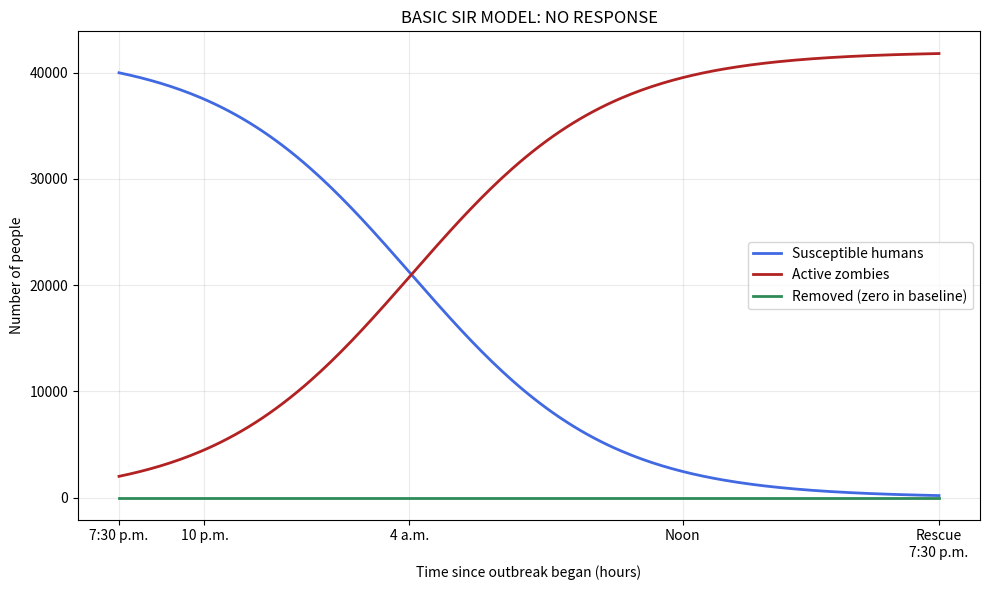

The script that saved this image:
# ==============================================================================
# 1. SETUP AND INTRODUCTION
# ==============================================================================
# BASIC SIR MODEL: NO RESPONSE
# Outbreak: 7:30 p.m. tonight. Rescue: 7:30 p.m. tomorrow (24 hours).
# Fictional population: 40,000 susceptible students and 2,000 zombies.
# All rates, resources, and GMCS capacity are invented game assumptions.
import numpy as np
from scipy.integrate import odeint
import matplotlib.pyplot as plt

print("Libraries imported successfully!")


# ==============================================================================
# 2. PART 1: DEFINE THE MODEL EQUATIONS
# ==============================================================================
# S: susceptible humans; I: active zombies; R: removed individuals.
# In this no-response baseline, gamma = 0, so R stays zero.
def sir_model(y, t, N, beta, gamma):
    """Return the rates of change (people/hour) of S, I, and R.

    beta and gamma have units 1/hour; t is hours since the 7:30 p.m. outbreak.
    beta*S/N is the infection rate generated per active zombie.
    beta is not the number infected regardless of susceptibility.
    """
    S, I, R = y
    new_infections = beta * S * I / N
    new_removals = gamma * I
    dS_dt = -new_infections
    dI_dt = new_infections - new_removals
    dR_dt = new_removals
    return dS_dt, dI_dt, dR_dt

print("Basic SIR model function defined.")


# ==============================================================================
# 3. PART 2: SET PARAMETERS AND RUN THE SIMULATION
# ==============================================================================
# --- 3.1 Population, initial conditions, and time units ---
N = 42000
S0, I0 = 40000, 2000
# All times and rates below use HOURS, not days.
R0 = 0
y0 = S0, I0, R0

# --- 3.2 Baseline transmission and removal rates (1/hour) ---
beta = 0.35
gamma = 0.0                  # No cure, shelter, or fighting yet.

# --- 3.3 Time grid: 7:30 p.m. to 7:30 p.m. tomorrow, with output every 0.1 hour ---
t = np.linspace(0, 24, 241)

# --- 3.4 Solve the differential equations (supplied code) ---
# odeint chooses internal steps; t controls the returned output times.
# A small maximum internal step resolves the nighttime switches reliably.
print("\n--- Running the simulation ---")
solution = odeint(sir_model, y0, t, args=(N, beta, gamma),
                   rtol=1e-8, atol=1e-7, hmax=0.05, mxstep=10000)
S, I, R = solution.T
print("--- Simulation complete ---")


# ==============================================================================
# 4. PART 3: VISUALIZE THE OUTBREAK
# ==============================================================================
plt.figure(figsize=(10, 6))
plt.plot(t, S, color="royalblue", linewidth=2, label="Susceptible humans")
plt.plot(t, I, color="firebrick", linewidth=2, label="Active zombies")
plt.plot(t, R, color="seagreen", linewidth=2, label="Removed (zero in baseline)")
plt.xticks([0, 2.5, 8.5, 16.5, 24], ["7:30 p.m.", "10 p.m.", "4 a.m.", "Noon", "Rescue\n7:30 p.m."])
plt.xlabel("Time since outbreak began (hours)")
plt.ylabel("Number of people")
plt.title("BASIC SIR MODEL: NO RESPONSE")
plt.legend()
plt.grid(alpha=0.25)
plt.tight_layout()
plt.show()


# ==============================================================================
# 5. PART 4: REPORT YOUR RESULTS
# ==============================================================================
survivors = S[-1]
survivor_percent = 100 * survivors / 40000
peak_index = np.argmax(I)
peak_hour = t[peak_index]      # Use the TIME, not the array index.
print(f"\nHuman survivors at rescue: {survivors:,.0f}")
print(f"Survivor percentage: {survivor_percent:.1f}%")
print(f"Active zombies at rescue: {I[-1]:,.0f}")
print(f"Peak active zombies WITHIN these 24 hours: {I[peak_index]:,.0f}")
print(f"That peak occurs {peak_hour:.1f} hours after the 7:30 p.m. outbreak.")
# This is a grid-based peak within the rescue horizon, not an all-time peak.
one_hour = np.argmin(np.abs(t - 1))   # t = 1 is 8:30 p.m.
print(f"At 8:30 p.m.: S = {S[one_hour]:,.1f}, I = {I[one_hour]:,.1f}  (compare with your Euler estimate)")
